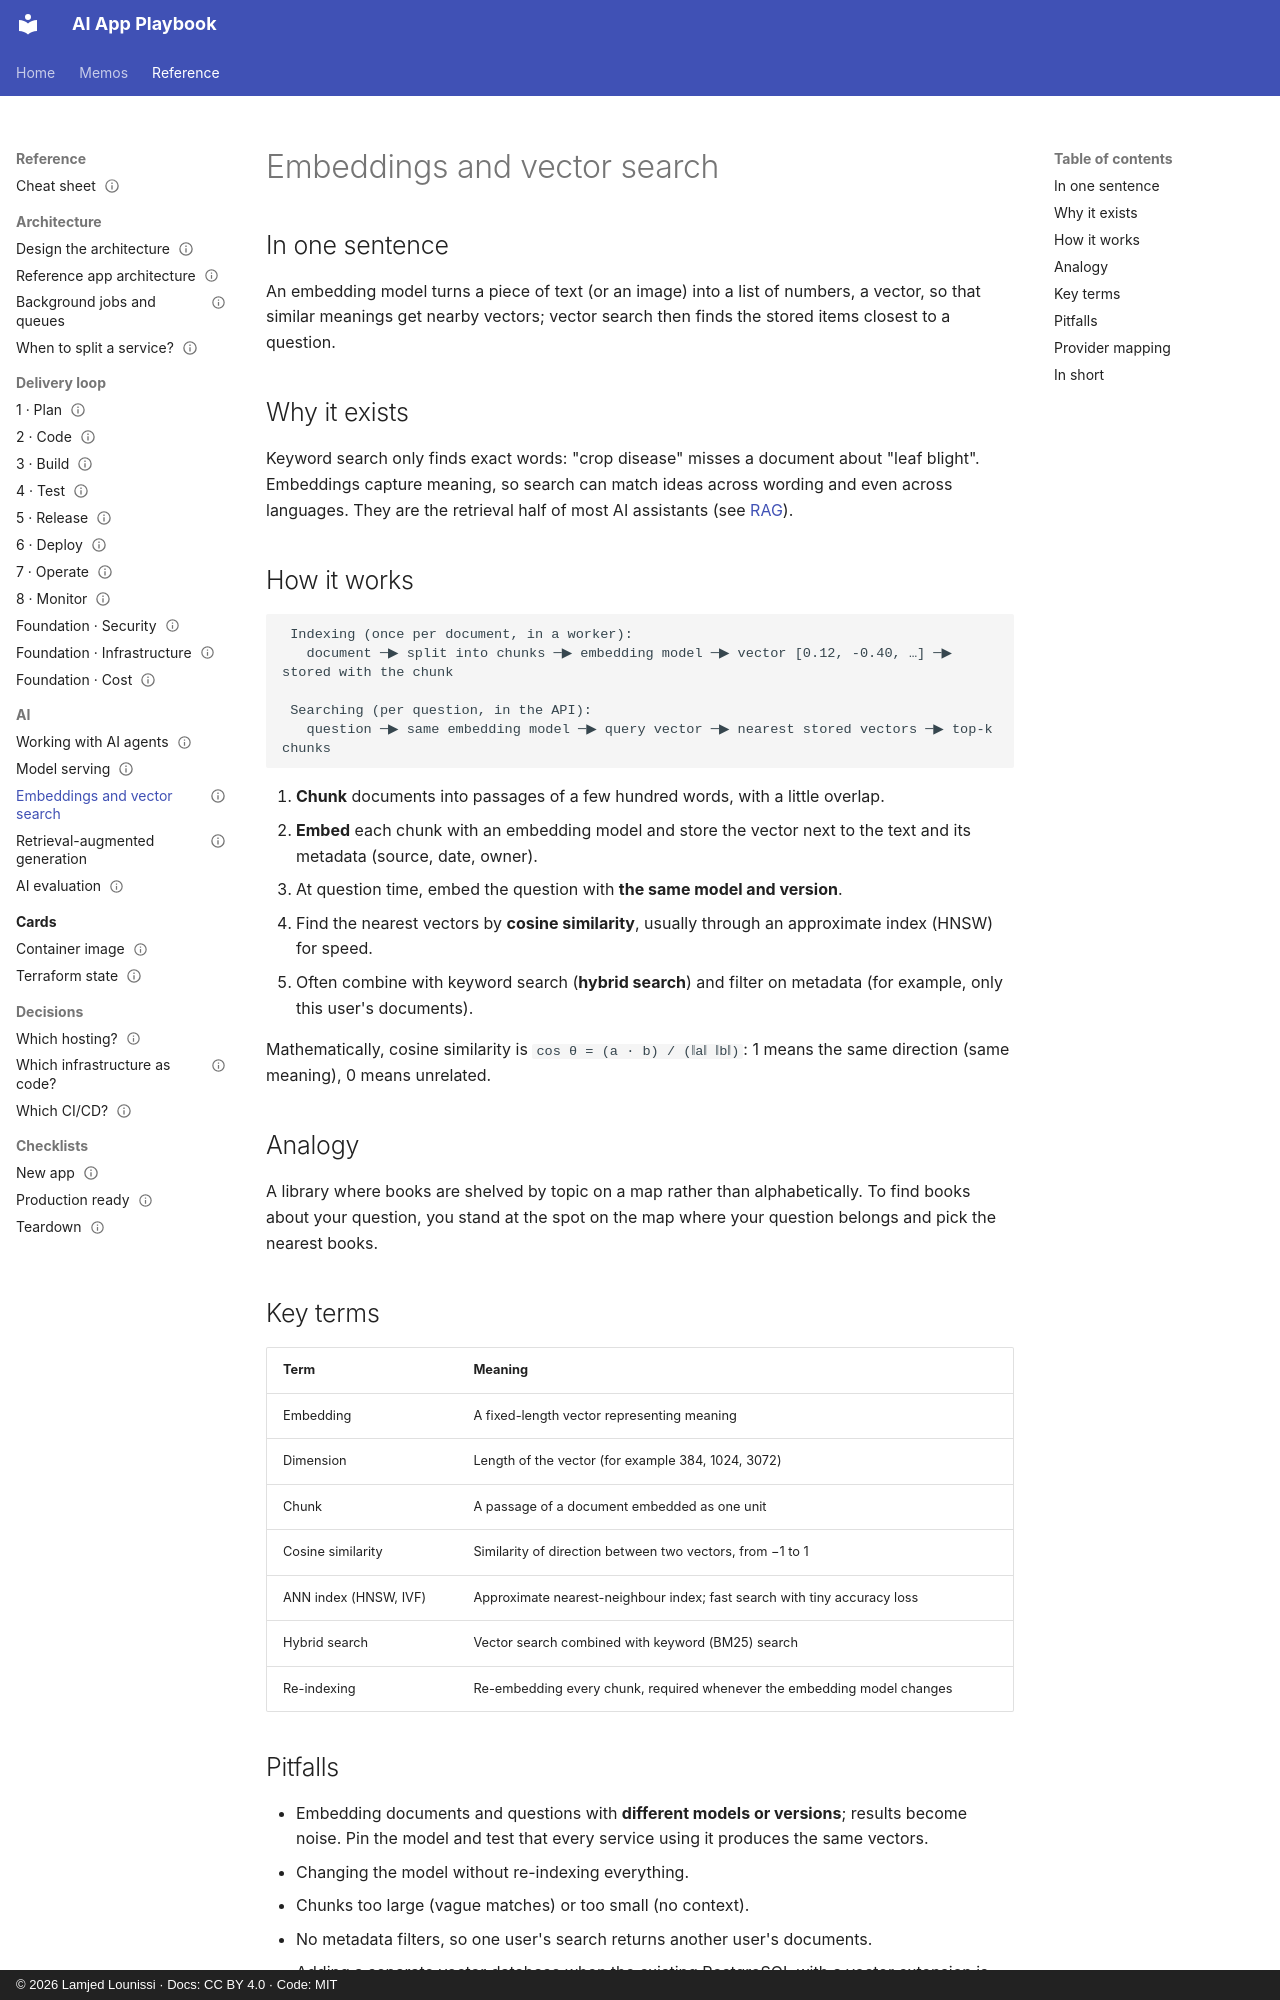

repository: lounissi1/ai-app-playbook · page: cards/embeddings-vector-search/index.html · generator: mkdocs · copyright: © 2026 Lamjed Lounissi · Docs: CC BY 4.0 · Code: MIT

---
id: card-embeddings-vector-search
type: card
title: Embeddings and vector search
status: draft
updated: 2026-10-13
tags: [ai, embeddings, vectors, search, pgvector]
related: [card-rag, card-model-serving, card-ai-evaluation, card-reference-architecture]
kind: concept
stages: [2, 4, 7]
---

# Embeddings and vector search

## In one sentence

An embedding model turns a piece of text (or an image) into a list of numbers, a vector, so that
similar meanings get nearby vectors; vector search then finds the stored items closest to a question.

## Why it exists

Keyword search only finds exact words: "crop disease" misses a document about "leaf blight".
Embeddings capture meaning, so search can match ideas across wording and even across languages.
They are the retrieval half of most AI assistants (see [RAG](rag.md)).

## How it works

```
 Indexing (once per document, in a worker):
   document ─▶ split into chunks ─▶ embedding model ─▶ vector [0.12, -0.40, …] ─▶ stored with the chunk

 Searching (per question, in the API):
   question ─▶ same embedding model ─▶ query vector ─▶ nearest stored vectors ─▶ top-k chunks
```

1. **Chunk** documents into passages of a few hundred words, with a little overlap.
2. **Embed** each chunk with an embedding model and store the vector next to the text and its
   metadata (source, date, owner).
3. At question time, embed the question with **the same model and version**.
4. Find the nearest vectors by **cosine similarity**, usually through an approximate index (HNSW)
   for speed.
5. Often combine with keyword search (**hybrid search**) and filter on metadata (for example,
   only this user's documents).

Mathematically, cosine similarity is `cos θ = (a · b) / (‖a‖ ‖b‖)`: 1 means the same direction
(same meaning), 0 means unrelated.

## Analogy

A library where books are shelved by topic on a map rather than alphabetically. To find books
about your question, you stand at the spot on the map where your question belongs and pick the
nearest books.

## Key terms

| Term | Meaning |
|---|---|
| Embedding | A fixed-length vector representing meaning |
| Dimension | Length of the vector (for example 384, 1024, 3072) |
| Chunk | A passage of a document embedded as one unit |
| Cosine similarity | Similarity of direction between two vectors, from −1 to 1 |
| ANN index (HNSW, IVF) | Approximate nearest-neighbour index; fast search with tiny accuracy loss |
| Hybrid search | Vector search combined with keyword (BM25) search |
| Re-indexing | Re-embedding every chunk, required whenever the embedding model changes |
